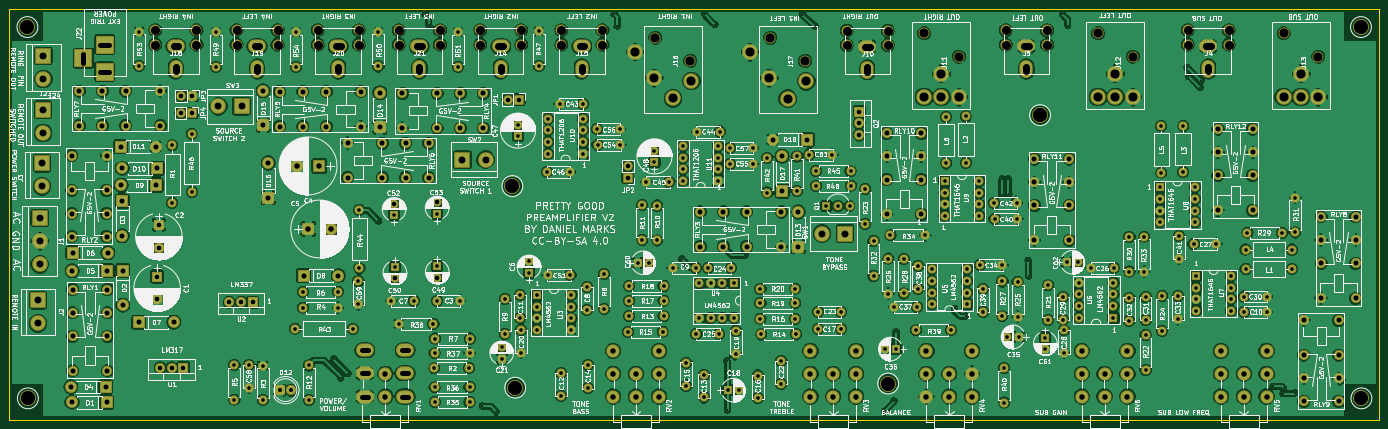
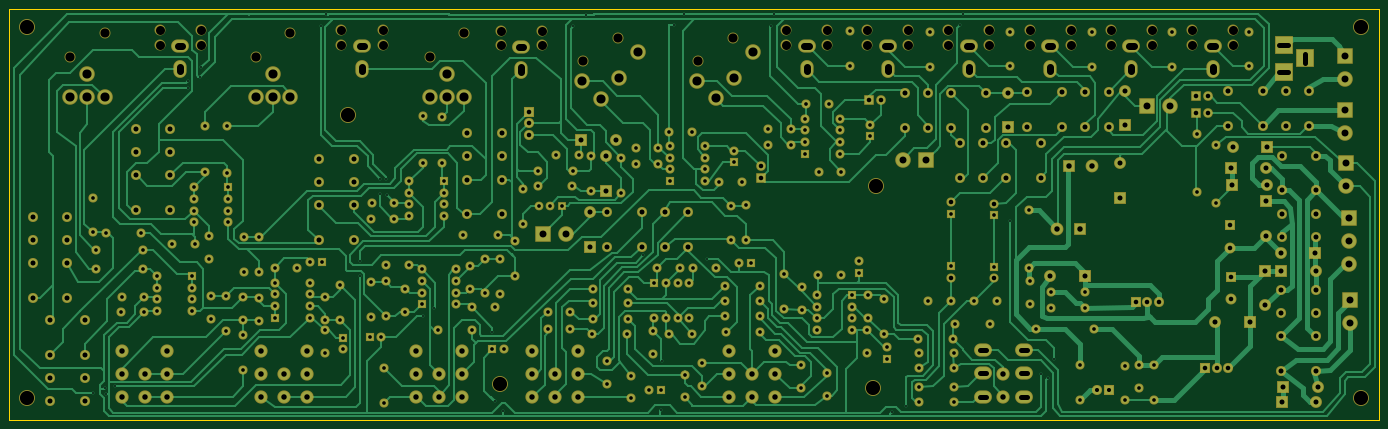
Circuit board: 9 layer files. Board 300.0 x 90.0 mm.
- bottom_copper: Preamp-B.Cu.gbr (99477 bytes)
- bottom_mask: Preamp-B.Mask.gbr (18099 bytes)
- bottom_silk: Preamp-B.SilkS.gbr (265 bytes)
- outline: Preamp-Edge.Cuts.gbr (489 bytes)
- top_copper: Preamp-F.Cu.gbr (701336 bytes)
- top_mask: Preamp-F.Mask.gbr (18099 bytes)
- top_silk: Preamp-F.SilkS.gbr (472535 bytes)
- drill: Preamp-NPTH.drl (1708 bytes)
- drill: Preamp.drl (9750 bytes)

=== bottom_copper: Preamp-B.Cu.gbr (99477 bytes, source omitted) ===
=== bottom_mask: Preamp-B.Mask.gbr (18099 bytes, source omitted) ===
=== bottom_silk: Preamp-B.SilkS.gbr ===
G04 #@! TF.FileFunction,Legend,Bot*
%FSLAX46Y46*%
G04 Gerber Fmt 4.6, Leading zero omitted, Abs format (unit mm)*
G04 Created by KiCad (PCBNEW 4.0.7) date 04/11/21 19:22:05*
%MOMM*%
%LPD*%
G01*
G04 APERTURE LIST*
%ADD10C,0.100000*%
G04 APERTURE END LIST*
D10*
M02*

=== outline: Preamp-Edge.Cuts.gbr ===
G04 #@! TF.FileFunction,Profile,NP*
%FSLAX46Y46*%
G04 Gerber Fmt 4.6, Leading zero omitted, Abs format (unit mm)*
G04 Created by KiCad (PCBNEW 4.0.7) date 04/11/21 19:22:05*
%MOMM*%
%LPD*%
G01*
G04 APERTURE LIST*
%ADD10C,0.100000*%
%ADD11C,0.150000*%
G04 APERTURE END LIST*
D10*
D11*
X27000000Y-124000000D02*
X27000000Y-34000000D01*
X327000000Y-124000000D02*
X27000000Y-124000000D01*
X327000000Y-34000000D02*
X327000000Y-124000000D01*
X27000000Y-34000000D02*
X327000000Y-34000000D01*
M02*

=== top_copper: Preamp-F.Cu.gbr (701336 bytes, source omitted) ===
=== top_mask: Preamp-F.Mask.gbr (18099 bytes, source omitted) ===
=== top_silk: Preamp-F.SilkS.gbr (472535 bytes, source omitted) ===
=== drill: Preamp-NPTH.drl (1708 bytes, source withheld) ===
=== drill: Preamp.drl (9750 bytes, source omitted) ===
